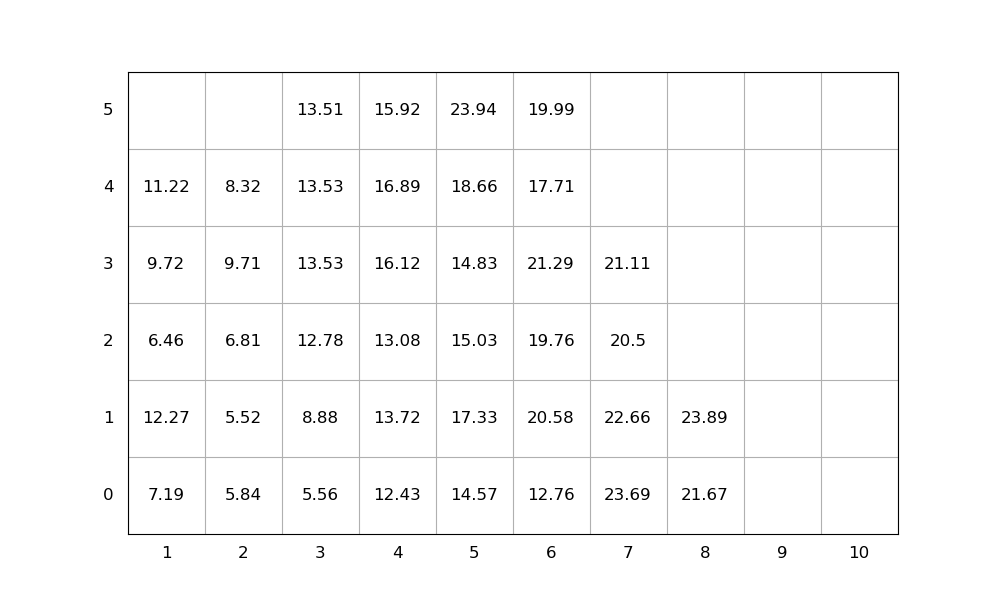

The file beside this chart, header and first rows:
idx, loc_x, loc_y, loc_z, weight, group, score, seq, emerg, reloc, size(ft)
1, 5, 0, 0, 14.57, 0, 14.57, 1, 0, 1.0, 20
2, 1, 0, 0, 7.19, 0, 7.19, 2, 0, 1.0, 20
3, 1, 0, 1, 12.27, 0, 12.27, 3, 0, 1.0, 20
4, 5, 0, 1, 17.33, 0, 17.33, 4, 0, 1.0, 20
5, 5, 0, 2, 15.03, 0, 15.03, 5, 0, 1.0, 20
6, 5, 0, 3, 14.83, 0, 14.83, 6, 0, 1.0, 20
7, 4, 0, 0, 12.43, 0, 12.43, 7, 0, 0, 20
8, 4, 0, 1, 13.72, 0, 13.72, 8, 0, 1.0, 20
9, 4, 0, 2, 13.08, 0, 13.08, 9, 0, 1.0, 20
10, 7, 0, 0, 23.69, 0, 23.69, 10, 0, 1.0, 20
11, 3, 0, 0, 5.56, 0, 5.56, 11, 0, 0, 20
12, 4, 0, 3, 16.12, 0, 16.12, 12, 0, 1.0, 20
13, 6, 0, 0, 12.76, 0, 12.76, 13, 0, 0, 20
14, 6, 0, 1, 20.58, 0, 20.58, 14, 0, 1.0, 20
15, 5, 0, 4, 18.66, 0, 18.66, 15, 0, 1.0, 20
16, 3, 0, 1, 8.88, 0, 8.88, 16, 0, 0, 20
17, 6, 0, 2, 19.76, 0, 19.76, 17, 0, 1.0, 20
18, 2, 0, 0, 5.84, 0, 5.84, 18, 0, 1.0, 20
19, 3, 0, 2, 12.78, 0, 12.78, 19, 0, 1.0, 20
20, 1, 0, 2, 6.46, 0, 6.46, 20, 0, 1.0, 20
21, 5, 0, 5, 23.94, 0, 23.94, 21, 0, 1.0, 20
22, 6, 0, 3, 21.29, 0, 21.29, 22, 0, 1.0, 20
23, 2, 0, 1, 5.52, 0, 5.52, 23, 0, 1.0, 20
24, 4, 0, 4, 16.89, 0, 16.89, 24, 0, 1.0, 20
25, 6, 0, 4, 17.71, 0, 17.71, 25, 0, 1.0, 20
26, 1, 0, 3, 9.72, 0, 9.72, 26, 0, 1.0, 20
27, 8, 0, 0, 21.67, 0, 21.67, 27, 0, 0, 20
28, 1, 0, 4, 11.22, 0, 11.22, 28, 0, 1.0, 20
29, 3, 0, 3, 13.53, 0, 13.53, 29, 0, 1.0, 20
30, 8, 0, 1, 23.89, 0, 23.89, 30, 0, 0, 20
31, 3, 0, 4, 13.53, 0, 13.53, 31, 0, 1.0, 20
32, 7, 0, 1, 22.66, 0, 22.66, 32, 0, 1.0, 20
33, 2, 0, 2, 6.81, 0, 6.81, 33, 0, 1.0, 20
34, 7, 0, 2, 20.5, 0, 20.5, 34, 0, 1.0, 20
35, 7, 0, 3, 21.11, 0, 21.11, 35, 0, 1.0, 20
36, 2, 0, 3, 9.71, 0, 9.71, 36, 0, 1.0, 20
37, 2, 0, 4, 8.32, 0, 8.32, 37, 0, 1.0, 20
38, 4, 0, 5, 15.92, 0, 15.92, 38, 0, 1.0, 20
39, 6, 0, 5, 19.99, 0, 19.99, 39, 0, 1.0, 20
40, 3, 0, 5, 13.51, 0, 13.51, 40, 0, 1.0, 20
